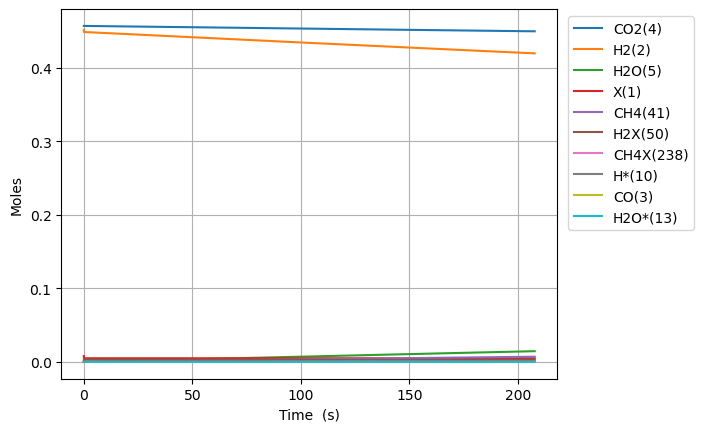

The file beside this chart, header and first rows:
Time (s), Volume (m^3), N2, Ne, X(1), H2(2), CO(3), CO2(4), H2O(5), CH2O(6), HCOOH(7), CH3OH(8), HCOOCH3(9), H*(10), O*(11), OH*(12), H2O*(13), CO*(14), CO2*(15), HCO*(16), HCOO*(17), COOH*(18), CH2O*(19), CH3O*(20)
0.0, 0.002715, 0.09156, 0.0, 0.00799, 0.4515, 0.0, 0.4569, 0.0, 0.0, 0.0, 0.0, 0.0, 0.0, 0.0, 0.0, 0.0, 0.0, 0.0, 0.0, 0.0, 0.0, 0.0, 0.0
1.0532010666798974e-24, 0.002715, 0.09156, 0.0, 0.00799, 0.4515, 4.334595480568849e-64, 0.4569, 3.101049270514601e-85, 2.7587204183346078e-98, 7.840110870962201e-49, 1.3797910975149782e-133, -1.207040455380344e-152, 1.7258138686342413e-18, 1.6305731318118915e-48, 1.4138523363307223e-59, 1.0457094485220208e-74, 1.6305731318260294e-48, 6.185421306404695e-26, 5.826629082901718e-65, 1.4757215232744165e-48, 2.039431261541687e-42, 2.5682620272511847e-80, -1.079206840127548e-108
2.9489629867037128e-24, 0.002715, 0.09156, 0.0, 0.00799, 0.4515, 5.146031754570785e-63, 0.4569, 1.8767735903206235e-83, 1.632024244581675e-96, 2.1952310438694164e-48, 3.3562565186236995e-131, 8.024302296169038e-151, 4.832278832175867e-18, 9.848661716143807e-48, 1.67852549368314e-58, 3.28787763917945e-73, 9.848661716311655e-48, 1.731917965793313e-25, 6.917365361170129e-64, 8.913357999276682e-48, 1.2318164819711738e-41, 8.075026869775513e-79, 5.592653661098715e-107
6.740486826751344e-24, 0.002715, 0.09156, 0.0, 0.00799, 0.4515, 5.052404492273336e-62, 0.4569, 8.468318554436008e-82, 7.343028598776825e-95, 5.0176709574158097e-48, 1.562589627825245e-128, 1.569836707928222e-148, 1.1045208759259093e-17, 4.741706667308957e-47, 1.6479862832140636e-57, 7.335074134900755e-72, 4.741706667473751e-47, 3.958669636098995e-25, 6.791505855477896e-63, 4.2913981877308103e-47, 5.930666108563146e-41, 1.8014940743941202e-77, 5.869717519836264e-105
1.4323534506846606e-23, 0.002715, 0.09156, 0.0, 0.00799, 0.4515, 4.46879455690406e-61, 0.4569, 3.197301309512149e-80, 2.7675893131619444e-93, 1.0662550784508595e-47, 5.271796373031129e-126, 2.4426931833448036e-146, 2.3471068613425452e-17, 2.0708278774010803e-46, 1.4576252046500904e-56, 1.3737782066846612e-70, 2.0708278775468377e-46, 8.412172976710339e-25, 6.007008135437915e-62, 1.8741663325422756e-46, 2.5900777021578595e-40, 3.373999024178489e-76, 4.686346682404978e-103
2.948962986703713e-23, 0.002715, 0.09156, 0.0, 0.00799, 0.4515, 3.756291090399184e-60, 0.4569, 1.1092850378690197e-78, 9.592647245670786e-92, 2.1952310438694167e-47, 1.5446093192376916e-123, 3.4340588521607895e-144, 4.8322788321757766e-17, 8.645298744866455e-46, 1.225221813014788e-55, 2.3728602180826276e-69, 8.645298746091635e-46, 1.7319179657932947e-24, 5.049251587488234e-61, 7.824275498254856e-46, 1.0813064548693282e-39, 5.827744252962749e-75, 3.338145575251032e-101
5.982182058741818e-23, 0.002715, 0.09156, 0.0, 0.00799, 0.4515, 3.079634381868004e-59, 0.4569, 3.694378823069654e-77, 3.1931411569573727e-90, 4.453182974706532e-47, 4.227239393994127e-121, 4.602193345825263e-142, 9.80262277384208e-17, 3.531886626429669e-45, 1.0045108670932934e-54, 3.942542743320528e-68, 3.531886627434145e-45, 3.513319302037785e-24, 4.1396813563013365e-60, 3.196471832909618e-45, 4.4174896897491283e-39, 9.682884214278545e-74, 2.2520358798707967e-99
1.2048620202818027e-22, 0.002715, 0.09156, 0.0, 0.00799, 0.4515, 2.4939677680141475e-58, 0.4569, 1.205906545605351e-75, 1.0420290655250053e-88, 8.969086836380782e-47, 1.118713332570252e-118, 6.026237309577214e-140, 1.9743310657174044e-16, 1.4276450444115068e-44, 8.134789438751225e-54, 6.427339724057113e-67, 1.4276450452249574e-44, 7.076121974526638e-24, 3.352421430835201e-59, 1.2920650156219868e-44, 1.7856199621797842e-38, 1.578554502706815e-72, 1.4794956534713017e-97
2.418149649097045e-22, 0.002715, 0.09156, 0.0, 0.00799, 0.4515, 2.0073622310591488e-57, 0.4569, 3.8972813337297214e-74, 3.3672277236586046e-87, 1.800089455972965e-46, 2.911726659130416e-116, 7.801294689159009e-138, 3.962468642383542e-16, 5.740497933467974e-44, 6.547586250995428e-53, 1.0380170842140347e-65, 5.740497940015332e-44, 1.4201727319503832e-23, 2.698320805429604e-58, 5.19533654904125e-44, 7.179899333503779e-38, 2.549369713857602e-71, 9.592934735095452e-96
4.844724906727529e-22, 0.002715, 0.09156, 0.0, 0.00799, 0.4515, 1.610781772883328e-56, 0.4569, 1.2533072367439017e-72, 1.0827808313551762e-85, 3.606451000643335e-46, 7.515912046336894e-114, 1.0042125130123526e-135, 7.938743795714797e-16, 2.3021964213655635e-43, 5.254025613848694e-52, 1.6685821526869358e-64, 2.302196426619407e-43, 2.8452938009456185e-23, 2.1652331914055245e-57, 2.0835622818111983e-43, 2.8794607615797626e-37, 4.0980372789054414e-70, 6.179524433779518e-94
9.697875421988497e-22, 0.002715, 0.09156, 0.0, 0.00799, 0.4515, 1.2905855713955732e-55, 0.4569, 4.020495851055032e-71, 3.473352477041941e-84, 7.219174089993692e-46, 1.9320394961336815e-111, 1.2890166148356288e-133, 1.5891294102373219e-15, 9.220793878230727e-43, 4.2096140822362635e-51, 2.6759516108929247e-63, 9.220793920325406e-43, 5.695535938935274e-23, 1.7348225259266986e-56, 8.34511659828092e-43, 1.1532862233887954e-36, 6.572136071094062e-69, 3.967760759178013e-92
1.940417645251043e-21, 0.002715, 0.09156, 0.0, 0.00799, 0.4515, 1.0332531927976277e-54, 0.4569, 1.2881470390705334e-69, 1.1128278504963081e-82, 1.4444620268848597e-45, 4.95624535270878e-109, 1.6522643667280562e-131, 3.179639471567373e-15, 3.6907205595253526e-42, 3.370250891377907e-50, 4.286505286933468e-62, 3.6907205932266894e-42, 1.139602021491132e-22, 1.388914660959182e-55, 3.340221173594451e-42, 4.6161504441830676e-36, 1.0527654277180425e-67, 2.543491576585927e-90
3.88167785135543e-21, 0.002715, 0.09156, 0.0, 0.00799, 0.4515, 8.269165880240238e-54, 0.4569, 4.12461378171617e-68, 3.563221974779781e-81, 2.889551262902735e-45, 1.270109072120601e-106, 2.1163861967702525e-129, 6.360659594220939e-15, 1.4767689624232442e-41, 2.697225001166795e-49, 6.862397394388882e-61, 1.4767689893945562e-41, 2.279698876685037e-22, 1.1115567235980945e-54, 1.3365233406298676e-41, 1.8470614591045058e-35, 1.6854040563153695e-66, 1.629155484653391e-88
7.764198263564205e-21, 0.002715, 0.09156, 0.0, 0.00799, 0.4515, 6.616589192383332e-53, 0.4569, 1.320283480882394e-66, 1.1405808624515523e-79, 5.779729738889994e-45, 3.253156229917332e-104, 2.7099271886975045e-127, 1.2722699839501924e-14, 5.908037463874112e-41, 2.1581898037411296e-48, 1.0983028519946744e-59, 5.908037679685588e-41, 4.559892587067626e-22, 8.894188662025687e-54, 5.346961951865415e-41, 7.389448570540609e-35, 2.69742962094192e-65, 1.04308198391987e-86
1.5529239087981753e-20, 0.002715, 0.09156, 0.0, 0.00799, 0.4515, 5.293774138228606e-52, 0.4569, 4.225558571866607e-65, 3.6504317038338743e-78, 1.1560086754097206e-44, 8.330220654422438e-102, 3.469320067722649e-125, 2.54467803299593e-14, 2.3634073220721144e-40, 1.7267157816591795e-47, 1.7575401785800362e-58, 2.3634074947376873e-40, 9.120280007811924e-22, 7.1161002039968105e-53, 2.138957489413408e-40, 2.956019992130225e-34, 4.3165120056409176e-64, 6.677071642521578e-85
3.105932073681685e-20, 0.002715, 0.09156, 0.0, 0.00799, 0.4515, 4.2352206516186586e-51, 0.4569, 1.3522829819509502e-63, 1.168238218072633e-76, 2.3120801796298183e-44, 2.132807164371039e-99, 4.441143700466684e-123, 5.0894941310455697e-14, 9.454013974945638e-40, 1.3814382043455029e-46, 2.812269301797595e-57, 9.454015356335798e-40, 1.8241054849216997e-21, 5.693268292048005e-52, 8.556167214617119e-40, 1.1824561113146024e-33, 6.906912554983636e-63, 4.273750138910789e-83
6.211948403448704e-20, 0.002715, 0.09156, 0.0, 0.00799, 0.4515, 3.3882574063673096e-50, 0.4569, 4.3274723327913726e-62, 3.738576141262242e-75, 4.624224806977421e-44, 5.460315526684917e-97, 5.685050366324386e-121, 1.0179126326977511e-13, 3.781682528611714e-39, 1.1051767958628217e-45, 4.49979652490725e-56, 3.781683633750073e-39, 3.648260453169305e-21, 4.5549113355638296e-51, 3.4225278002927064e-39, 4.729920675629309e-33, 1.1051434349758147e-61, 2.735327180794909e-81
1.242398106298274e-19, 0.002715, 0.09156, 0.0, 0.00799, 0.4515, 2.7106388339690945e-49, 0.4569, 1.384817833951602e-60, 1.196412961810433e-73, 9.248539964575077e-44, 1.3978740494947072e-94, 7.277763021332162e-119, 2.035839071817204e-13, 1.5126883992542188e-38, 8.841519299107781e-45, 7.199812148096158e-55, 1.5126892833753978e-38, 7.296570389530883e-21, 3.6442740659006e-50, 1.3690180726245815e-38, 1.891987516283417e-32, 1.7682528995602932e-60, 1.7506389450769443e-79
2.484804638205082e-19, 0.002715, 0.09156, 0.0, 0.00799, 0.4515, 2.1685251178781224e-48, 0.4569, 4.431459771357033e-59, 3.828851272551966e-72, 1.849758472925079e-43, 3.57855478155069e-92, 9.319522820466993e-117, 4.071691949788368e-13, 6.050784372339894e-38, 7.073257414462158e-44, 1.1519826218835572e-53, 6.050791445351297e-38, 1.4593190261719504e-20, 2.9159193579135286e-49, 5.476044352288551e-38, 7.567988555657978e-32, 2.829202441177035e-59, 1.1204041457846457e-77
4.969617702018697e-19, 0.002715, 0.09156, 0.0, 0.00799, 0.4515, 1.7348271339077656e-47, 0.4569, 1.4180739607717284e-57, 1.2254260004336531e-70, 3.7002305474494396e-43, 9.160864351519213e-90, 1.1949216581163612e-114, 8.143397704659727e-13, 2.420319903667845e-37, 5.658622724917973e-43, 1.8431876541558932e-52, 2.4203255620937543e-37, 2.9186430003958594e-20, 2.3335148992580662e-48, 2.190378679720967e-37, 3.0272031190168736e-31, 4.5266552016483924e-58, 7.170389039313194e-76
9.939243829645928e-19, 0.002715, 0.09156, 0.0, 0.00799, 0.4515, 1.3878667938628685e-46, 0.4569, 4.537847618172576e-56, 3.922574244329318e-69, 7.411784661229177e-43, 2.3450321401987814e-87, 1.5399140110654012e-112, 1.6286809210118565e-12, 9.681291921377547e-37, 4.526904902439789e-42, 2.9491296269365505e-51, 9.681337188851928e-37, 5.837290947988421e-20, 1.86805068133046e-47, 8.761168825812482e-37, 1.2108827858645497e-30, 7.242379146621995e-57, 4.5887525903106645e-74
1.987849608490039e-18, 0.002715, 0.09156, 0.0, 0.00799, 0.4515, 1.1102991032114123e-45, 0.4569, 1.452112994808064e-54, 1.2559943623119547e-67, 1.5004652478297873e-42, 6.002482521362478e-85, 2.024783301686073e-110, 3.2573632203900728e-12, 3.872519227676572e-36, 3.6215266192039815e-41, 4.718685348794883e-50, 3.87255544168287e-36, 1.1674586839752515e-19, 1.4964192555922883e-46, 3.504184163670965e-36, 4.8435342112183084e-30, 1.1586905903055009e-55, 2.936408371681799e-72
3.975700059540931e-18, 0.002715, 0.09156, 0.0, 0.00799, 0.4515, 8.88247363298899e-45, 0.4569, 4.646764432962038e-53, 4.024106802694325e-66, 3.290654276076431e-42, 1.536221526026499e-82, 2.869338147211792e-108, 6.5147278122923005e-12, 1.5490081811222232e-35, 2.8972223874605648e-40, 7.550133127302819e-49, 1.549037152337896e-35, 2.334917860959657e-19, 1.2003000529588616e-45, 1.4014456873161757e-35, 1.9374142910337425e-29, 1.8536136183830382e-54, 1.8787936372075303e-70
7.951400961642716e-18, 0.002715, 0.09156, 0.0, 0.00799, 0.4515, 7.106104245008094e-44, 0.4569, 1.4869650970574156e-51, 1.290865102837097e-64, 1.1216880695237323e-41, 3.930602738189525e-80, 2.864411645020019e-106, 1.3029456968679917e-11, 6.196033690402807e-35, 2.317778367920182e-39, 1.2080959730677592e-47, 6.196265460169401e-35, 4.669836209454821e-19, 9.653030767280392e-45, 5.603957083765668e-35, 7.749658321181609e-29, 2.964847437581181e-53, 1.2017770041141827e-68
1.5902802765846283e-17, 0.002715, 0.09156, 0.0, 0.00799, 0.4515, 5.685082356564888e-43, 0.4569, 4.758289230033241e-50, 4.1509346379592444e-63, 9.66029133261608e-41, 1.0051471719581195e-77, 1.4342073754254272e-103, 2.6058915171787692e-11, 2.478413657992085e-34, 1.8542229112938794e-38, 1.9331916880356918e-46, 2.478599073819722e-34, 9.339672884550551e-19, 7.803435135182771e-44, 2.2401230987673997e-34, 3.0998635150446057e-28, 4.740766642180443e-52, 7.683046449604618e-67
3.180560637425342e-17, 0.002715, 0.09156, 0.0, 0.00799, 0.4515, 4.548383589639492e-42, 0.4569, 1.5226527982409752e-48, 1.3412080532239893e-61, 1.3799122573260576e-39, 2.5676230137795926e-75, 7.612072895665716e-101, 5.211783113933259e-11, 9.913654904810738e-34, 1.4833784698509413e-37, 3.093868062304475e-45, 9.91513823145533e-34, 1.867934614716362e-18, 6.372377176125045e-43, 8.948834722846302e-34, 1.2399454074618702e-27, 7.575676538019216e-51, 4.9065160470072366e-65
6.361121359106769e-17, 0.002715, 0.09156, 0.0, 0.00799, 0.4515, 3.639214945683429e-41, 0.4569, 4.872489969669986e-47, 4.3745187111454007e-60, 2.1747125955264772e-38, 6.544814300592047e-73, 4.1734757808751454e-98, 1.0423566131973294e-10, 3.9654619438294054e-33, 1.1867029186258837e-36, 4.952624729613531e-44, 3.966648605100107e-33, 3.735869232207623e-18, 5.305349609154455e-42, 3.5702414381513516e-33, 4.9597813457652554e-27, 1.2090630209391102e-49, 3.1266237636440845e-63
9.541682080788197e-17, 0.002715, 0.09156, 0.0, 0.00799, 0.4515, 1.0406714699873097e-40, 0.4569, 2.2794609813516357e-46, 2.066921956082824e-59, 8.280141182297822e-38, 5.016216662069524e-72, 3.298814081424834e-97, 1.5635348974543477e-10, 8.426606525145911e-33, 3.393228920307355e-36, 1.888609918051327e-43, 8.429999634619557e-33, 5.603803814667532e-18, 1.5568601032402001e-41, 7.573155682760617e-33, 1.0539534859347458e-26, 4.604293654760525e-49, 1.7817092873780292e-62
1.2722242802469624e-16, 0.002715, 0.09156, 0.0, 0.00799, 0.4515, 2.1952371795695005e-40, 0.4569, 7.353656863975212e-46, 6.627814094143815e-59, 2.226868931070745e-37, 2.6308544346557694e-71, 2.0655999290783298e-96, 2.0847131641642915e-10, 1.4374799158406976e-32, 7.157303175695353e-36, 5.082664721448449e-43, 1.438195620879437e-32, 7.47173836209609e-18, 3.377358142662082e-41, 1.2897594376299092e-32, 1.7979205697083177e-26, 1.2372999714076497e-48, 6.961191684618343e-62
1.908336424583248e-16, 0.002715, 0.09156, 0.0, 0.00799, 0.4515, 5.99659980522188e-40, 0.4569, 4.047714846853346e-45, 3.5836572517924915e-58, 9.004541329274062e-37, 4.4535870384484425e-70, 6.34342886653799e-95, 3.127069656401915e-10, 2.976119488264781e-32, 1.954881899281901e-35, 2.056843987600999e-42, 2.978074300605505e-32, 1.1207607374736773e-17, 9.798649426330102e-41, 2.662940529066037e-32, 3.722365868075661e-26, 4.9911533860933813e-48, 5.811618528215949e-61
2.5444485689195337e-16, 0.002715, 0.09156, 0.0, 0.00799, 0.4515, 1.2548240463275114e-39, 0.4569, 1.2990147124336668e-44, 1.1629166185364646e-57, 2.438887116706123e-36, 2.390654858021615e-69, 4.0429320034867277e-94, 4.1694260841117873e-10, 5.061599594730268e-32, 4.090267638331488e-35, 5.5734505833968896e-42, 5.065689715852325e-32, 1.494347625855469e-17, 2.159251208404912e-40, 4.51712227508023e-32, 6.330768893139897e-26, 1.349458410254717e-47, 2.2793102830332758e-60
3.1805607132558195e-16, 0.002715, 0.09156, 0.0, 0.00799, 0.4515, 2.284608788716077e-39, 0.4569, 3.394274886587211e-44, 3.086801740664238e-57, 5.4786952595173146e-36, 1.000761640378214e-68, 2.018513495784905e-93, 5.211782442684165e-10, 7.732980221691712e-32, 7.446177434580387e-35, 1.2525344335912124e-41, 7.740426130570763e-32, 1.867934500434823e-17, 4.1350576373589746e-40, 6.882691178256372e-32, 9.671983600347165e-26, 3.0256413881292184e-47, 7.142450718700669e-60
4.452785001928391e-16, 0.002715, 0.09156, 0.0, 0.00799, 0.4515, 6.033840277550021e-39, 0.4569, 1.898765464908584e-43, 1.8744205773192087e-56, 2.1245080674498603e-35, 2.6353663523861145e-67, 1.1522672439475843e-91, 7.296494948069524e-10, 1.4870245557608835e-31, 1.966011386533347e-34, 4.862990738629432e-41, 1.4889904950502391e-31, 2.615108207319233e-17, 1.2246971396042446e-39, 1.3153596674972569e-31, 1.8598877894340914e-25, 1.166182597354952e-46, 6.4320850076934834e-59
5.725009290600963e-16, 0.002715, 0.09156, 0.0, 0.00799, 0.4515, 1.2513033213332562e-38, 0.4569, 6.276622751995068e-43, 6.520275816175928e-56, 5.653068067106479e-35, 1.5862418154445153e-66, 8.609040950488314e-91, 9.381207172641745e-10, 2.4387162682907375e-31, 4.076035601773105e-34, 1.2952197256466401e-40, 2.4427921522258607e-31, 3.362281858144637e-17, 2.7837810870827503e-39, 2.1442876655904054e-31, 3.050210630598673e-25, 3.088235092920595e-46, 2.6534140143143547e-58
8.269457867946105e-16, 0.002715, 0.09156, 0.0, 0.00799, 0.4515, 3.7621929353605896e-38, 0.4569, 4.203048795788377e-42, 4.97295828686619e-55, 2.533823424579371e-34, 4.1449685496640786e-65, 4.62973212701907e-89, 1.3550630779435346e-09, 5.05589466016029e-31, 1.22473197820258e-33, 5.819372678029572e-40, 5.068141509591799e-31, 4.8566289916421015e-17, 9.999261404095607e-39, 4.388999564707409e-31, 6.32363024564009e-25, 1.3676347974691088e-45, 2.721173060887433e-57
1.3358355022636388e-15, 0.002715, 0.09156, 0.0, 0.00799, 0.4515, 1.6197686214767205e-37, 0.4569, 5.230080964204439e-41, 7.74948210297194e-54, 1.8391078549645804e-33, 2.695936265604759e-63, 7.566788934018728e-87, 2.1889474623454e-09, 1.314540740143065e-30, 5.265527226838853e-33, 4.245637093663212e-39, 1.3198060520399909e-30, 7.845322586029146e-17, 5.765097894522684e-38, 1.1112913793707369e-30, 1.6441531990122775e-24, 9.67556381939038e-45, 5.662046677810256e-56
2.3536149332016956e-15, 0.002715, 0.09156, 0.0, 0.00799, 0.4515, 9.148117160140296e-37, 0.4569, 9.970940711052442e-40, 2.051226349874268e-52, 1.886576554181684e-32, 3.0461709770491566e-61, 2.566645921344231e-84, 3.856714883178008e-09, 4.074494949763612e-30, 2.965092885162844e-32, 4.4012785679628695e-38, 4.10414451762307e-30, 1.382270708439582e-16, 4.911902397199216e-37, 3.26676507254601e-30, 5.096142465688247e-24, 9.431461544979247e-44, 1.8307061971077037e-54
4.389173795077809e-15, 0.002715, 0.09156, 0.0, 0.00799, 0.4515, 6.111094083860238e-36, 0.4569, 2.430618186171235e-38, 7.747552617833681e-51, 2.3795879822618103e-31, 4.47497927439367e-59, 1.2843623009453814e-81, 7.192244331728914e-09, 1.4162595472393682e-29, 1.9689453421069732e-31, 5.668736239157485e-37, 1.4359479011648764e-29, 2.577746531952471e-16, 5.475040256191457e-36, 1.0268055988913646e-29, 1.771371710125331e-23, 1.0800744259642566e-42, 7.229263469688841e-53
6.4247326569539226e-15, 0.002715, 0.09156, 0.0, 0.00799, 0.4515, 1.843851415621577e-35, 0.4569, 1.2971057927459423e-37, 4.900664572565889e-50, 9.81765356335879e-31, 4.030546153594968e-58, 1.5098380536848847e-80, 1.0527766587851203e-08, 3.0341603007559614e-29, 5.9163978383050885e-31, 2.3682230351222526e-36, 3.093320512802453e-29, 3.773220920587296e-16, 2.172278084760366e-35, 2.02563316825445e-29, 3.7949372134127237e-23, 4.205562825309289e-42, 4.519990248251208e-52
8.460291518830036e-15, 0.002715, 0.09156, 0.0, 0.00799, 0.4515, 4.1017316549093304e-35, 0.4569, 4.5021132384465904e-37, 2.0011481730768403e-49, 2.7613116353071635e-30, 2.2769656969685824e-57, 1.1164110147557661e-79, 1.3863281649294128e-08, 5.261149723024079e-29, 1.3110391425402981e-30, 6.746247727730956e-36, 5.39224428056316e-29, 4.968693874347172e-16, 5.974628081765222e-35, 3.2525924201580003e-29, 6.580304295976944e-23, 1.1167492425132513e-41, 1.7999551957785967e-51
1.0495850380706149e-14, 0.002715, 0.09156, 0.0, 0.00799, 0.4515, 7.711943246826457e-35, 0.4569, 1.2282746322433803e-36, 6.3604465855864984e-49, 6.278881839555529e-30, 9.791033958015236e-57, 6.335930097006097e-79, 1.719878951372986e-08, 8.097225789131245e-29, 2.4555340299214003e-30, 1.5544686115109718e-35, 8.342759768790107e-29, 6.164165393235125e-16, 1.338868370984756e-34, 4.6508126616630695e-29, 1.0127466361708464e-22, 2.3955296949320623e-41, 5.496793803737272e-51
1.4566968104458378e-14, 0.002715, 0.09156, 0.0, 0.00799, 0.4515, 2.022926514130188e-34, 0.4569, 5.906056716657689e-36, 4.0743744210385923e-48, 2.2180347908392047e-29, 1.1078631271902436e-55, 1.3751035955392681e-77, 2.3869783642946892e-08, 1.55966304466814e-28, 6.392258134441784e-30, 5.647924882789967e-35, 1.6235795799357075e-28, 8.555104126406216e-16, 4.647002638785443e-34, 7.818887040192755e-29, 1.950715102725418e-22, 7.528187689493989e-41, 3.105282071381365e-50
1.8638085828210607e-14, 0.002715, 0.09156, 0.0, 0.00799, 0.4515, 4.210509507616267e-34, 0.4569, 1.897227224703211e-35, 1.5715064340218978e-47, 5.761437034558033e-29, 5.649236777169883e-55, 9.66219255258914e-77, 3.0540748956828866e-08, 2.553235823787816e-28, 1.3207459419782205e-29, 1.5033820161331533e-34, 2.6852959477642264e-28, 1.0946037120124244e-15, 1.1952814875391285e-33, 1.1267692370358607e-28, 3.1933938287652715e-22, 1.7675976315278057e-40, 1.0811446510619722e-49
2.2709203551962836e-14, 0.002715, 0.09156, 0.0, 0.00799, 0.4515, 7.627009647753773e-34, 0.4569, 4.888015043195274e-35, 4.72267305602937e-47, 1.2479636284766712e-28, 2.1109039707198254e-54, 4.8069639546633466e-76, 3.7211685435716095e-08, 3.790439228040224e-28, 2.3749362941353853e-29, 3.3342684911488763e-34, 4.027903324451603e-28, 1.333696437441406e-15, 2.5729059024216187e-33, 1.4840513273705098e-28, 4.740777217557447e-22, 3.4841558442662577e-40, 2.9305489139474034e-49
3.085143899946729e-14, 0.002715, 0.09156, 0.0, 0.00799, 0.4515, 1.936184664336198e-33, 0.4569, 2.3429364565598746e-34, 3.227152931472782e-46, 4.286905609247595e-28, 2.349372289886403e-53, 1.4818561206011192e-74, 5.0553471811985104e-08, 6.995731343156726e-28, 5.931512004696118e-29, 1.2117396756221374e-33, 7.588789934195683e-28, 1.811880166480539e-15, 8.770790734534036e-33, 2.227172013314271e-28, 8.74963594458427e-22, 9.878420396950841e-40, 1.4317446915070236e-48
3.8993674446971745e-14, 0.002715, 0.09156, 0.0, 0.00799, 0.4515, 3.967925767159081e-33, 0.4569, 7.519010536460496e-34, 1.2890574959341789e-45, 1.0941420514755011e-27, 1.168288036662872e-52, 1.084334447177005e-73, 6.389514261945913e-08, 1.1175526306660266e-27, 1.196611678930453e-28, 3.246606063196775e-33, 1.2371915307819581e-27, 2.2900615997772317e-15, 2.229835630838117e-32, 2.978359290442822e-28, 1.3977247275880775e-21, 2.1552783310938024e-39, 4.52732095472236e-48
4.71359098944762e-14, 0.002715, 0.09156, 0.0, 0.00799, 0.4515, 7.114867888749883e-33, 0.4569, 1.9173282163518025e-33, 3.892207517328263e-45, 2.3291220991690002e-27, 4.101522240551124e-52, 5.160930124495335e-73, 7.723669770683558e-08, 1.63298111141869e-27, 2.113169309418024e-28, 7.22780839030943e-33, 1.8442527138423804e-27, 2.7682407373505768e-15, 4.735878282570656e-32, 3.7296269054919652e-28, 2.0423566989487186e-21, 4.003877794304879e-39, 1.1195382825432216e-47
5.527814534198066e-14, 0.002715, 0.09156, 0.0, 0.00799, 0.4515, 1.1647575780683669e-32, 0.4569, 4.209796821615044e-33, 9.876323900309188e-45, 4.39199931452071e-27, 1.1710922993644767e-51, 1.9390116084747787e-72, 9.057813692292483e-08, 2.2458572768506162e-27, 3.408075217502808e-28, 1.4223602664639925e-32, 2.5865824108904834e-27, 3.2464175792196604e-15, 8.917352742557342e-32, 4.481508175122711e-28, 2.8088550376376184e-21, 6.69307189704865e-39, 2.362137579855536e-47
7.156261623698958e-14, 0.002715, 0.09156, 0.0, 0.00799, 0.4515, 2.604530564435834e-32, 0.4569, 1.5493356121324661e-32, 4.787928137690423e-44, 1.237136473950827e-26, 6.901903375677902e-51, 2.1938752290444053e-71, 1.1726066713581067e-07, 3.763947456862343e-27, 7.394257472301654e-28, 4.369929357323695e-32, 4.503155600267164e-27, 4.202764375921545e-15, 2.507511541681175e-31, 5.989043350972295e-28, 4.70743256858383e-21, 1.522651964011969e-38, 7.794975396016919e-47
8.784708713199849e-14, 0.002715, 0.09156, 0.0, 0.00799, 0.4515, 4.959269086072906e-32, 0.4569, 4.302828001051154e-32, 1.6183681321344552e-43, 2.8070263750634347e-26, 2.6054909862704537e-50, 1.1995899263171343e-70, 1.4394273204719783e-07, 5.671812760489605e-27, 1.367785004846564e-27, 1.0702427142008752e-31, 7.039129797255269e-27, 5.159101990035951e-15, 5.684279124469502e-31, 7.499394914435628e-28, 7.093420515432338e-21, 2.902134392367897e-38, 1.9597043965438743e-46
1.2041602892201632e-13, 0.002715, 0.09156, 0.0, 0.00799, 0.4515, 1.352886461946988e-31, 0.4569, 2.1427126229068275e-31, 1.1424211956400144e-42, 9.998979192472468e-26, 2.142433929781969e-49, 2.1464870523677094e-69, 1.9730546112033973e-07, 1.065682708313512e-26, 3.522889178178916e-27, 4.422049316851929e-31, 1.4178214471513684e-26, 7.071749671115794e-15, 2.0229772706723135e-30, 1.0521578243500102e-27, 1.332747503777746e-20, 7.746134250719655e-38, 7.890132177049682e-46
1.5298497071203415e-13, 0.002715, 0.09156, 0.0, 0.007989, 0.4515, 2.924283234281575e-31, 0.4569, 7.022230401434727e-31, 4.6716515733283144e-42, 2.599620027751093e-25, 9.440512998162844e-49, 1.3982312012539031e-68, 2.5066631445332926e-07, 1.720081694261595e-26, 7.224379482862592e-27, 1.294740921782272e-30, 2.442164357464735e-26, 8.984360623686941e-15, 5.25738630747971e-30, 1.3543265625099879e-27, 2.1510708173065025e-20, 1.6220534914324914e-37, 2.2106171843149294e-45
1.8555391250205199e-13, 0.002715, 0.09156, 0.0, 0.007989, 0.4515, 5.4807392282297455e-31, 0.4569, 1.8170630335192284e-30, 1.4378316206208864e-41, 5.601277479676635e-25, 3.06384092919539e-48, 6.199217414023401e-68, 3.04025282357939e-07, 2.5303699038856593e-26, 1.2890440203655417e-26, 3.093524107587467e-30, 3.8187176365363704e-26, 1.0896934848979436e-14, 1.1325390072954085e-29, 1.6565325861278877e-27, 3.1642796835219344e-20, 2.936141033437138e-37, 5.022882112020184e-45
2.5069179608208765e-13, 0.002715, 0.09156, 0.0, 0.007989, 0.4515, 1.4867535038667382e-30, 0.4569, 8.343186577841965e-30, 9.184747231060982e-41, 1.8760409966931707e-24, 2.1208090271265366e-47, 8.928409330136261e-67, 4.1073752313716137e-07, 4.618580677825795e-26, 3.1787765572385183e-26, 1.2616259279160629e-29, 7.795512106394097e-26, 1.47219731226644e-14, 3.792397831524746e-29, 2.2612049252986632e-27, 5.775215976043058e-20, 7.399682277320197e-37, 1.7928683519634994e-44
3.0909257446766865e-13, 0.002715, 0.09156, 0.0, 0.007989, 0.4515, 3.0064669070872255e-30, 0.4569, 2.3467722787886615e-29, 3.1306699076528175e-40, 4.320791534434336e-24, 7.530318007911562e-47, 4.498027231630477e-66, 5.064061821200425e-07, 7.02088010264647e-26, 5.95754817883878e-26, 3.330422244237648e-29, 1.2975071184249967e-25, 1.8151269027649495e-14, 8.733644926568849e-29, 2.8035950212067153e-27, 8.778529393425733e-20, 1.4100105402353722e-36, 4.3092488255986133e-44
3.6749335285324966e-13, 0.002715, 0.09156, 0.0, 0.007989, 0.4515, 5.419760948747573e-30, 0.4569, 5.516854411686483e-29, 8.624778042615325e-40, 8.604434487021206e-24, 2.14412986537173e-46, 1.6980629261323528e-65, 6.020686295103053e-07, 9.924291575440694e-26, 1.0011269688768414e-25, 7.474512393826139e-29, 1.9930619352436e-25, 2.158044686017475e-14, 1.739130224258645e-28, 3.346184090721329e-27, 1.240791269315085e-19, 2.4107414920202834e-36, 8.887195551731009e-44
4.2589413123883067e-13, 0.002715, 0.09156, 0.0, 0.007988, 0.4515, 9.004875528375824e-30, 0.4569, 1.1433234397429783e-28, 2.0500651429003718e-39, 1.547460307979101e-23, 5.24855468110724e-46, 5.347129812520198e-65, 6.977248094922237e-07, 1.3328767088268927e-25, 1.5579778753904328e-25, 1.4951532872130712e-28, 2.890275382870403e-25, 2.5009506627413632e-14, 3.1276292803153262e-28, 3.888974895979525e-27, 1.666313377021602e-19, 3.8258443967916124e-36, 1.65332585146208e-43
4.842949096244117e-13, 0.002715, 0.09156, 0.0, 0.007988, 0.4515, 1.4076140153844518e-29, 0.4569, 2.1591214575930912e-28, 4.3693094140882026e-39, 2.5810851519730738e-23, 1.1516348538333997e-45, 1.4700854122705317e-64, 7.933746662628733e-07, 1.7234258638914187e-25, 2.290225169257413e-25, 2.7454940078157377e-28, 4.013198272682812e-25, 2.843844833656369e-14, 5.216614472302993e-28, 4.431978493154225e-27, 2.1543947000085524e-19, 5.754190616229704e-36, 2.8529284919342537e-43
5.426956880099927e-13, 0.002715, 0.09156, 0.0, 0.007988, 0.4515, 2.0983740408960337e-29, 0.4569, 3.7957532894757464e-28, 8.560814043967827e-39, 4.0623755683802254e-23, 2.3235722464909434e-45, 3.6350586119664134e-64, 8.890181440321812e-07, 2.164071823085529e-25, 3.221706777992637e-25, 4.717830214141309e-28, 5.385872029703656e-25, 3.1867271994846397e-14, 8.210317390800952e-28, 4.975192077693992e-27, 2.705009333325671e-19, 8.315079088706396e-36, 4.651250538823242e-43
6.594972447811547e-13, 0.002715, 0.09156, 0.0, 0.007987, 0.4515, 4.187524471335735e-29, 0.4569, 9.983905609507008e-28, 2.721073658458707e-38, 8.833009260854264e-23, 7.892086834926892e-45, 1.7780801779934872e-63, 1.08028573946716e-06, 3.1956349579135244e-25, 5.77725755087084e-25, 1.1984668506585918e-27, 8.976590601743562e-25, 3.872456518780696e-14, 1.7851728549975083e-27, 6.0622408539157504e-27, 3.99372868034436e-19, 1.5951114970652457e-35, 1.0961604835188592e-42
... 3,437 more rows
